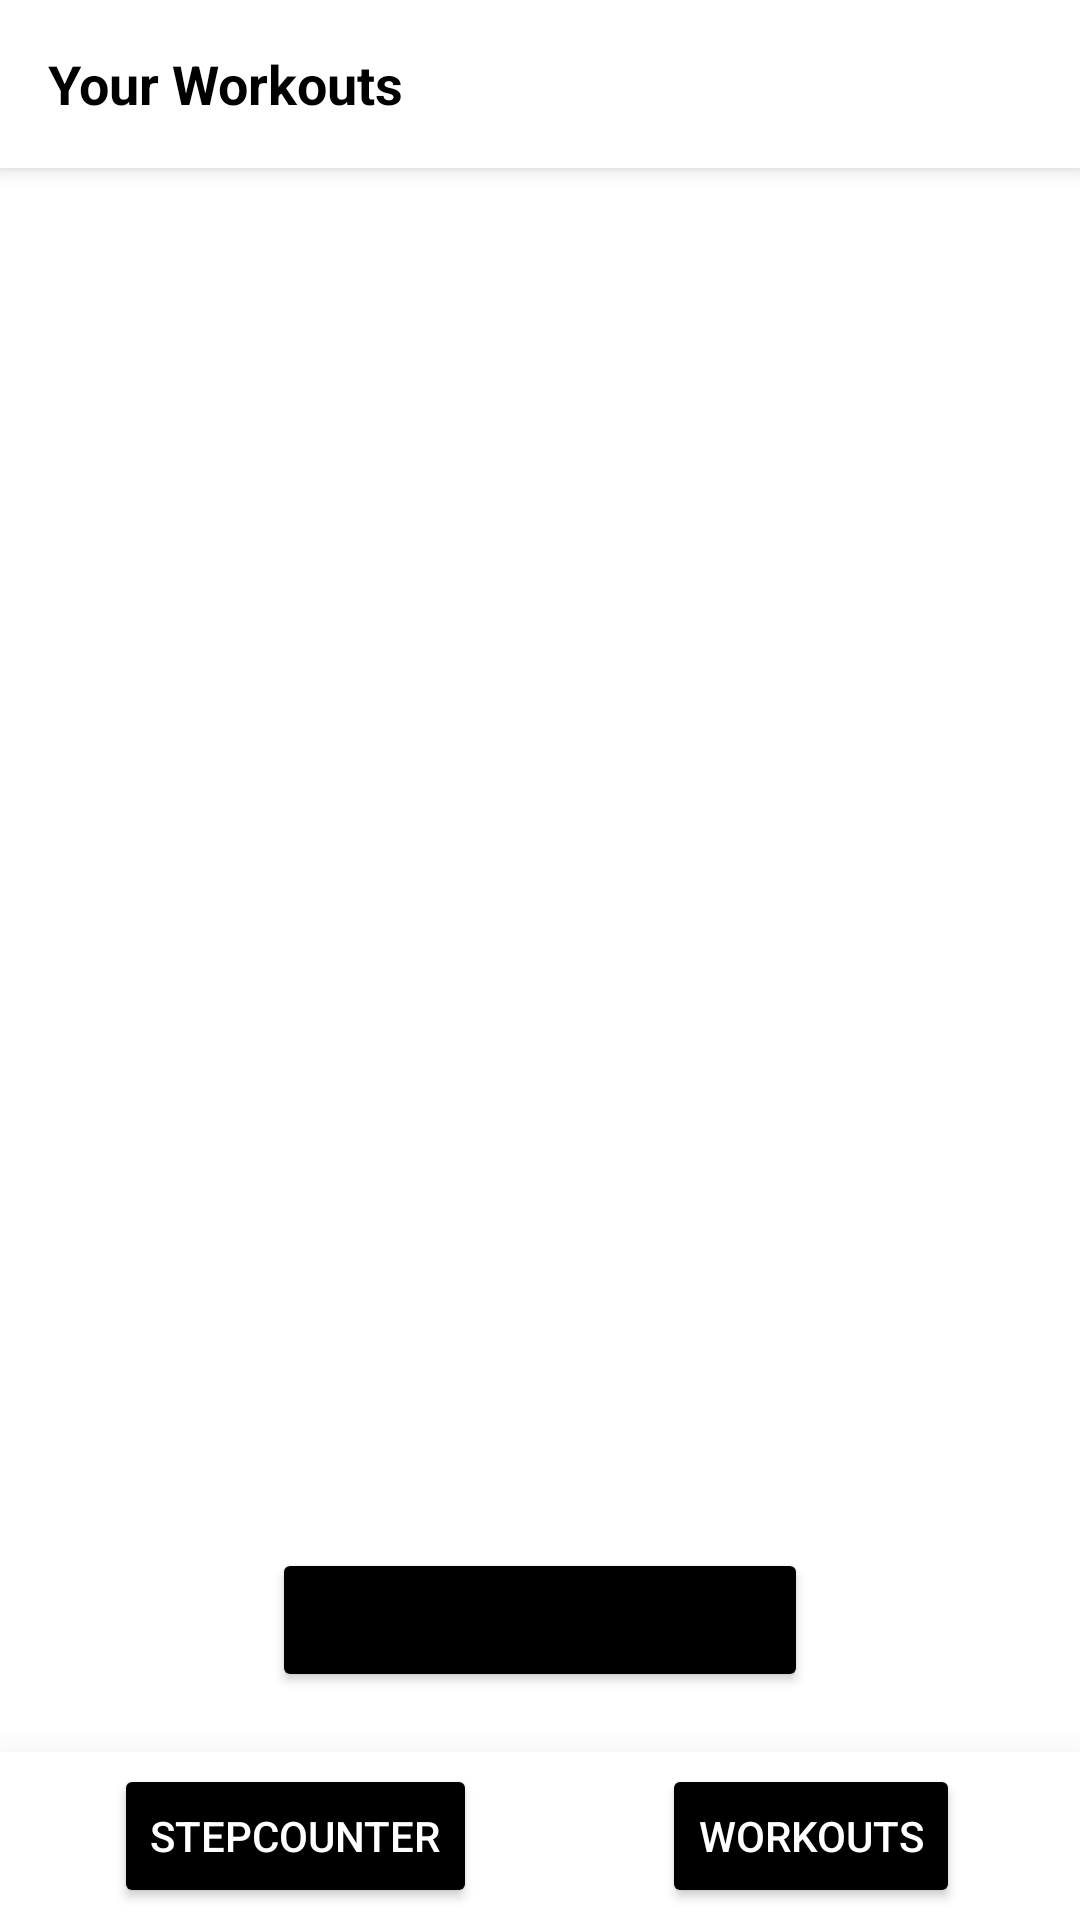

The Android layout XML behind this screen, and the referenced resources:
<!-- AndroidManifest.xml: activity theme Theme.MaterialComponents.Light.NoActionBar -->
<!-- res/layout/activity_main.xml -->
<?xml version="1.0" encoding="utf-8"?>
<androidx.constraintlayout.widget.ConstraintLayout
    xmlns:android="http://schemas.android.com/apk/res/android"
    xmlns:app="http://schemas.android.com/apk/res-auto"
    xmlns:tools="http://schemas.android.com/tools"
    android:layout_width="match_parent"
    android:layout_height="match_parent"
    tools:context=".MainActivity">

    
    <androidx.appcompat.widget.Toolbar
        android:id="@+id/toolbar"
        android:layout_width="match_parent"
        android:layout_height="?attr/actionBarSize"
        android:background="@android:color/white"
        android:elevation="4dp"
        app:layout_constraintStart_toStartOf="parent"
        app:layout_constraintEnd_toEndOf="parent"
        app:layout_constraintTop_toTopOf="parent">

        <TextView
            android:id="@+id/toolbarTitle"
            android:layout_width="wrap_content"
            android:layout_height="wrap_content"
            android:text="Your Workouts"
            android:textColor="@android:color/black"
            android:textSize="18sp"
            android:textStyle="bold"
            app:layout_constraintStart_toStartOf="parent"
            app:layout_constraintEnd_toEndOf="parent"
            app:layout_constraintTop_toTopOf="parent"
            app:layout_constraintBottom_toBottomOf="parent"/>
    </androidx.appcompat.widget.Toolbar>



    
    <androidx.appcompat.widget.Toolbar
        android:id="@+id/toolbarBottom"
        android:layout_width="match_parent"
        android:layout_height="?attr/actionBarSize"
        android:background="@android:color/white"
        android:elevation="20dp"
        app:layout_constraintBottom_toBottomOf="parent"
        app:layout_constraintEnd_toEndOf="parent"
        app:layout_constraintHorizontal_bias="0.0"
        app:layout_constraintStart_toStartOf="parent"
        app:layout_constraintWidth_default="spread">


        <androidx.constraintlayout.widget.ConstraintLayout
            android:layout_width="match_parent"
            android:layout_height="match_parent">

            <Button
                android:id="@+id/btnStepCounter"
                android:layout_width="wrap_content"
                android:layout_height="wrap_content"
                android:layout_marginTop="4dp"
                android:layout_marginEnd="40dp"
                android:layout_marginBottom="4dp"
                app:backgroundTint="@android:color/black"
                android:elevation="0dp"
                android:text="StepCounter"
                android:textColor="@android:color/white"
                app:layout_constraintBottom_toBottomOf="parent"
                app:layout_constraintEnd_toStartOf="@+id/btnWorkouts"
                app:layout_constraintStart_toStartOf="parent"
                app:layout_constraintTop_toTopOf="parent" />

            <Button
                android:id="@+id/btnWorkouts"
                android:layout_width="wrap_content"
                android:layout_height="wrap_content"
                android:layout_marginTop="4dp"
                android:layout_marginEnd="40dp"
                android:layout_marginBottom="4dp"
                android:elevation="0dp"
                android:text="Workouts"
                android:textColor="@android:color/white"
                app:backgroundTint="@android:color/black"
                app:layout_constraintBottom_toBottomOf="parent"
                app:layout_constraintEnd_toEndOf="parent"
                app:layout_constraintTop_toTopOf="parent" />

        </androidx.constraintlayout.widget.ConstraintLayout>

    </androidx.appcompat.widget.Toolbar>

    <Button
        android:id="@+id/createworkoutbutton"
        android:layout_width="wrap_content"
        android:layout_height="wrap_content"
        android:layout_marginBottom="20dp"
        android:text="Create New Workout"
        app:backgroundTint="@android:color/black"
        app:layout_constraintBottom_toTopOf="@+id/toolbarBottom"
        app:layout_constraintEnd_toEndOf="parent"
        app:layout_constraintStart_toStartOf="parent" />

    <androidx.recyclerview.widget.RecyclerView
        android:id="@+id/idRVprograms"
        android:layout_width="409dp"
        android:layout_height="533dp"
        app:layout_constraintBottom_toTopOf="@+id/createworkoutbutton"
        app:layout_constraintEnd_toEndOf="parent"
        app:layout_constraintStart_toStartOf="parent"
        app:layout_constraintTop_toBottomOf="@+id/toolbar" />

</androidx.constraintlayout.widget.ConstraintLayout>
<!-- resources referenced by this layout -->
<resources>

</resources>
